Run: headless pygame with SDL's dummy video driver; simulated clock (each Clock.tick advances the game by its frame time, no real sleeping); random seed 0; keys injected as events and as key.get_pressed() state; no mouse input.
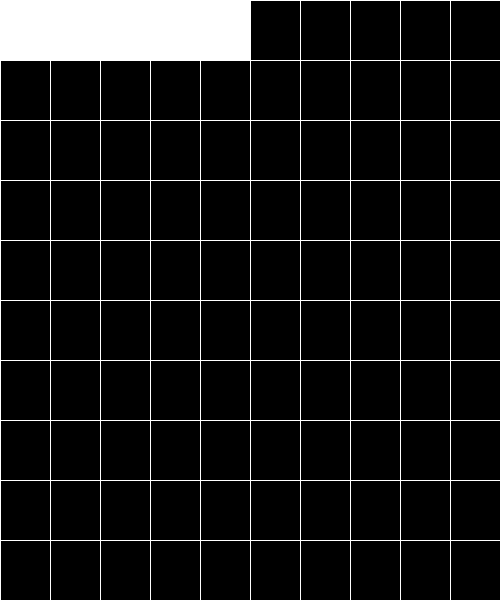
Frame 1 of 4 · flips 1–60 · no input
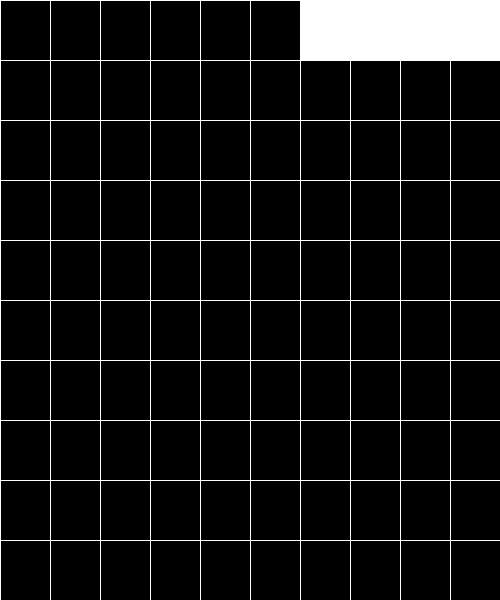
Frame 2 of 4 · flips 61–180 · tapped SPACE, RETURN · held RIGHT (→), D
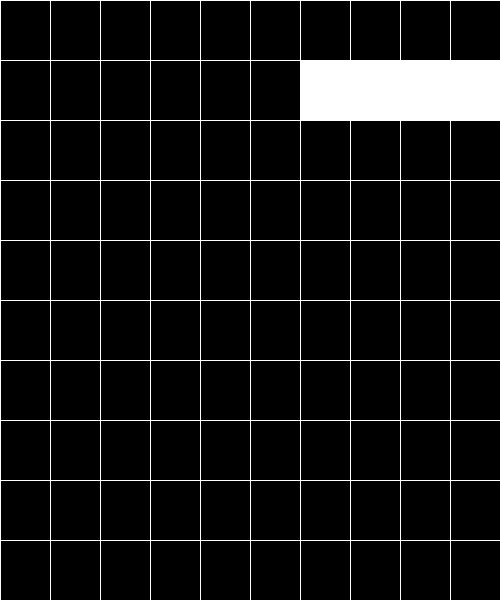
Frame 3 of 4 · flips 181–300 · held DOWN (↓), S
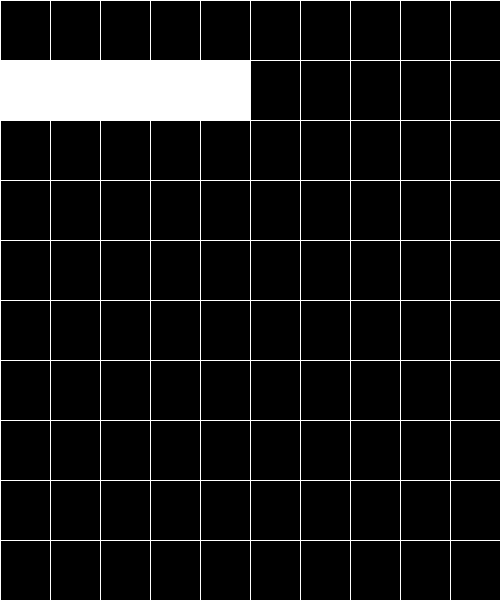
Frame 4 of 4 · flips 301–420 · held LEFT (←), A, UP (↑), W

The pygame program that drew these frames:

import pygame
from time import time
from itertools import groupby

pygame.init()

pygame.display.set_caption('Tetris Boi')
clock = pygame.time.Clock()
screen_width = 500
screen_height = 600

win = pygame.display.set_mode((screen_width, screen_height))

class blockLine:
    def __init__(self, x, y, width, height):
        self.x = x
        self.y = y
        self.width = width
        self.height = height
        self.widthC = self.width
        self.color = (255,255,255)
        self.blcks = []
        self.lastMoveT = []
        self.canMove = True
        self.moves = []
    def draw(self,window):
        pygame.draw.rect(window,self.color,(self.x, self.y,self.width,self.height))
        pygame.draw.rect(window, self.color, (self.x + self.widthC * 1, self.y,self.width,self.height))
        pygame.draw.rect(window, self.color, (self.x + self.widthC * 2, self.y,self.width,self.height))
        pygame.draw.rect(window, self.color, (self.x + self.widthC * 3, self.y, self.width, self.height))
        self.blcks = [pygame.draw.rect(window,self.color,(self.x, self.y,self.width,self.height)),
                        pygame.draw.rect(window, self.color,(self.x + self.widthC * 1, self.y, self.width, self.height)),
                        pygame.draw.rect(window, self.color,(self.x + self.widthC * 2, self.y, self.width, self.height)),
                        pygame.draw.rect(window, self.color,(self.x + self.widthC * 3, self.y, self.width, self.height)),
                        pygame.draw.rect(window, self.color, (self.x + self.widthC * 4, self.y, self.width, self.height))
                      ]
    def move(self):
        if len(self.moves) == 0:
            self.y += 60
    def edgesR(self):
        for blck in self.blcks:
            if blck.x + blck.width + 50 > screen_width:
                return False
        return True
    def edgesL(self):
        for blck in self.blcks:
            if blck.x - 50 < 0:
                return False
        return True
    def checkStop(self,blocks):
        for blck in self.blcks:
            if blck.y + blck.height + 60 > screen_height:
                self.canMove = False
                return False
            for blc in blocks:
                print(len(blocks))
                # blck.x >= blc.x and blck.x + blck.width <= blc.x + blc.width
                if blck.y + blck.height >= blc.y and blck.x == blc.x:
                    self.canMove = False
                    return False
        return True

    def checkLine(self,blocks,draw):
        ys = []
        for blc in blocks:
            ys.append(blc.y)
        ys.sort()
        repeats = [len(list(group)) for key, group in groupby(ys)]
        new_ys = list(dict.fromkeys(ys))
        dic = dict(zip(new_ys,repeats))
        for y in dic:
            print(new_ys)
            print(dic)
            if dic[y] == 10:
                for blck in draw:
                    if not blck.canMove:
                        if blck.y == y:
                            draw.remove(blck)
                        for blc in blck.blcks:
                            if blc.y == y:
                                blck.blcks.remove(blc)

                for blck in draw:
                    diff = 0
                    if blck.y + blck.width <= y:
                        if diff == 0:
                            blck.y += 60
                        diff += 1
                dic[y] = 0
        dic.clear()
        new_ys.clear()
        repeats.clear()
        ys.clear()
class D(blockLine):
    def __init__(self,x,y,width,height):
        # Not using one of the following and adding a __init__ function means it will no longer inherit the __init__ function
        blockLine.__init__(self,x,y,width,height)
        # super().__init__(x,y,width,height) *** without self blz
def RedrawGameWindow(draw,blocks):
    win.fill((0,0,0))
    for blck in draw:
        blck.draw(win)
    # I don't know why but for some reason not clearing the list makes everything wrong
    if not draw[-1].canMove:
        blocks.clear()
        for blck in draw:
            for b in blck.blcks:
                blocks.append(b)
        draw.append(blockLine(0, 0, 50, 60))

    startX = 0
    startY = 0
    for _ in range(1,11):
        pygame.draw.line(win,(255,255,255),(startX,0),(startX,screen_height))
        startX += screen_width // 10
    for x in range(1,11):
        pygame.draw.line(win,(255,255,255),(0,startY),(screen_width,startY))
        startY += screen_height // 10
    pygame.display.update()
def main():
    running = True
    draw = [blockLine(0,0,50,60)]
    blocks = []
    if not(draw[-1].canMove):
        for block in draw:
            for blck in block.blcks:
                blocks.append(blck)
    while running:
        currrentTime = time()
        RedrawGameWindow(draw,blocks)
        clock.tick(60)
        # print(blocks)
        draw[-1].checkLine(blocks, draw)
        for event in pygame.event.get():
            key = pygame.key.get_pressed()
            if event.type == pygame.QUIT:
                running = False
            if key[pygame.K_RIGHT]:  # and draw[-1].x + (draw[-1].width * draw[-1].consist) + 50 <= screen_width:
                if draw[-1].edgesR() and draw[-1].canMove:
                    draw[-1].x += 50
            elif key[pygame.K_LEFT] and draw[-1].canMove:
                if draw[-1].edgesL():
                    draw[-1].x -= 50

        try:
            if currrentTime - draw[-1].lastMoveT[-1] > 0.2:
                if draw[-1].checkStop(blocks):
                    print(blocks)
                    draw[-1].y += 60
                    draw[-1].lastMoveT.append(time())
        except:
            draw[-1].lastMoveT.append(time())
main()
